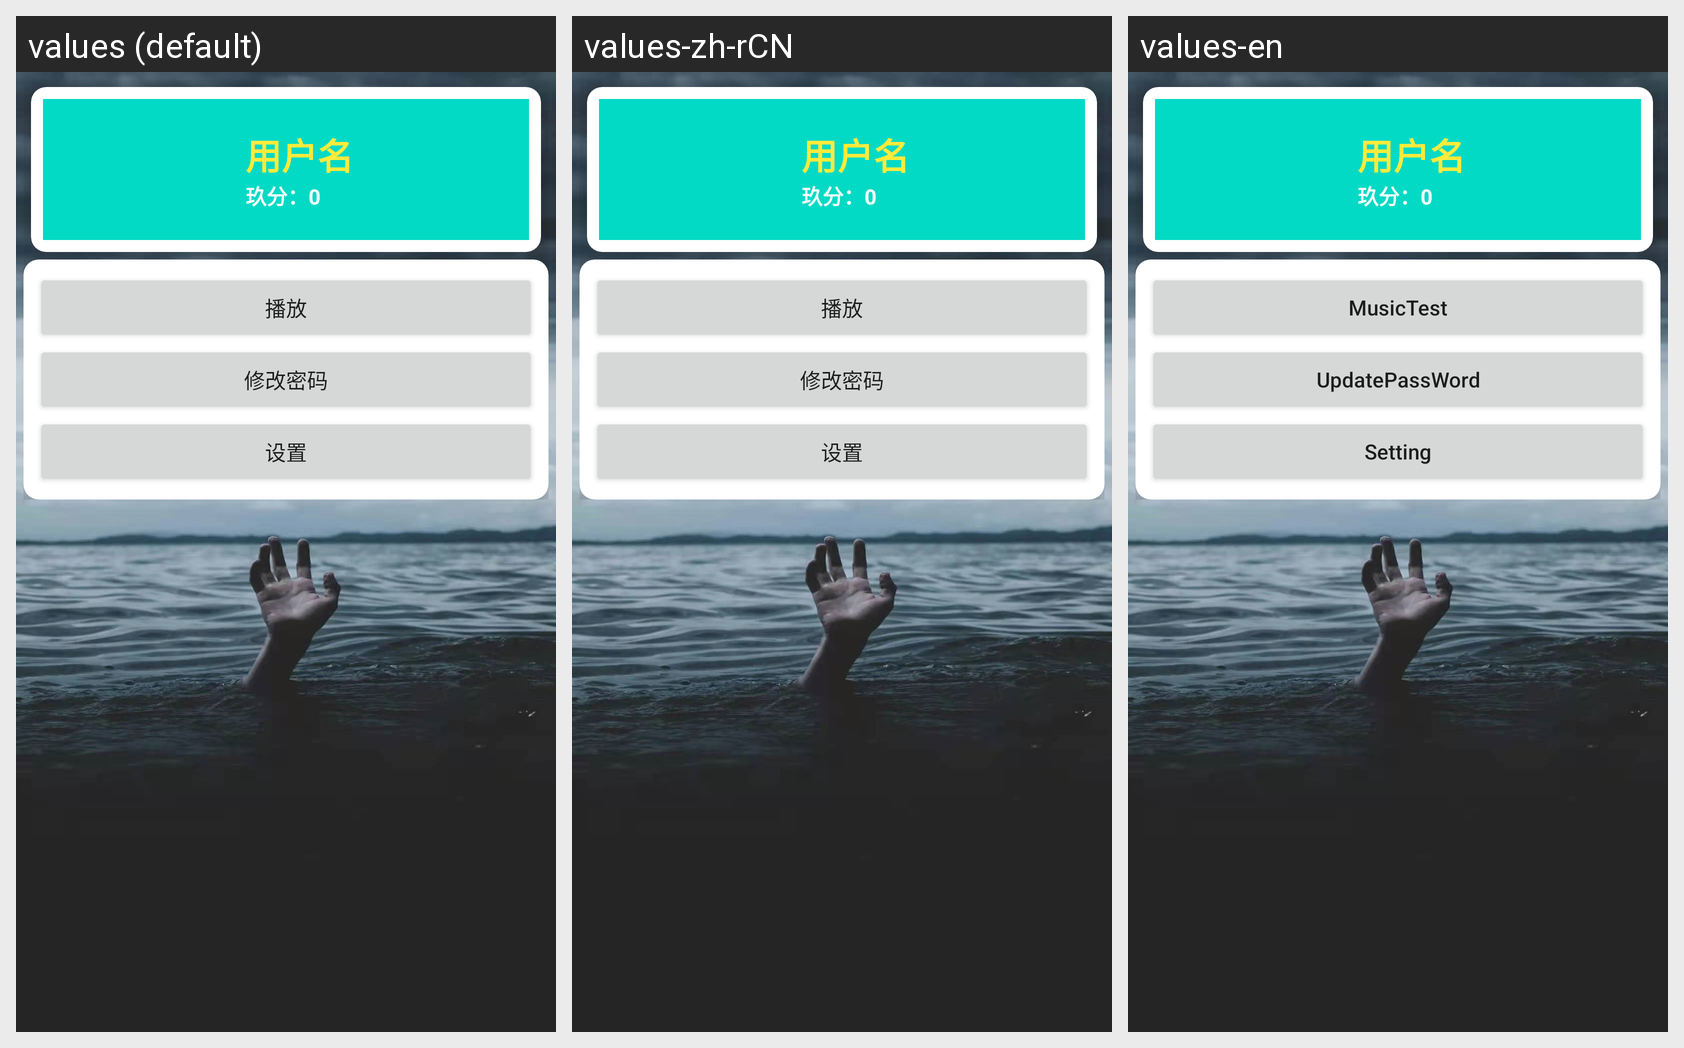

Locale-by-locale string values for the Android screen shown in this grid:
Android screen res/layout/fragment_personal_center.xml rendered under 3 locales, left to right: values (default), values-zh-rCN, values-en. Device: Nexus 5 (rendered at 1080×1920; each locale shown at half size, 540×960, under a caption strip naming it); theme Theme.MyTestDemo.
Strings drawn on this screen, with the default value and each locale's value (text and hints the layout hard-codes, and strings that could not be matched under every locale, appear in the picture but are not listed):

musictest
  values: 播放
  values-zh-rCN: 播放
  values-en: MusicTest

passwordtest
  values: 修改密码
  values-zh-rCN: 修改密码
  values-en: UpdatePassWord

setting
  values: 设置
  values-zh-rCN: 设置
  values-en: Setting
